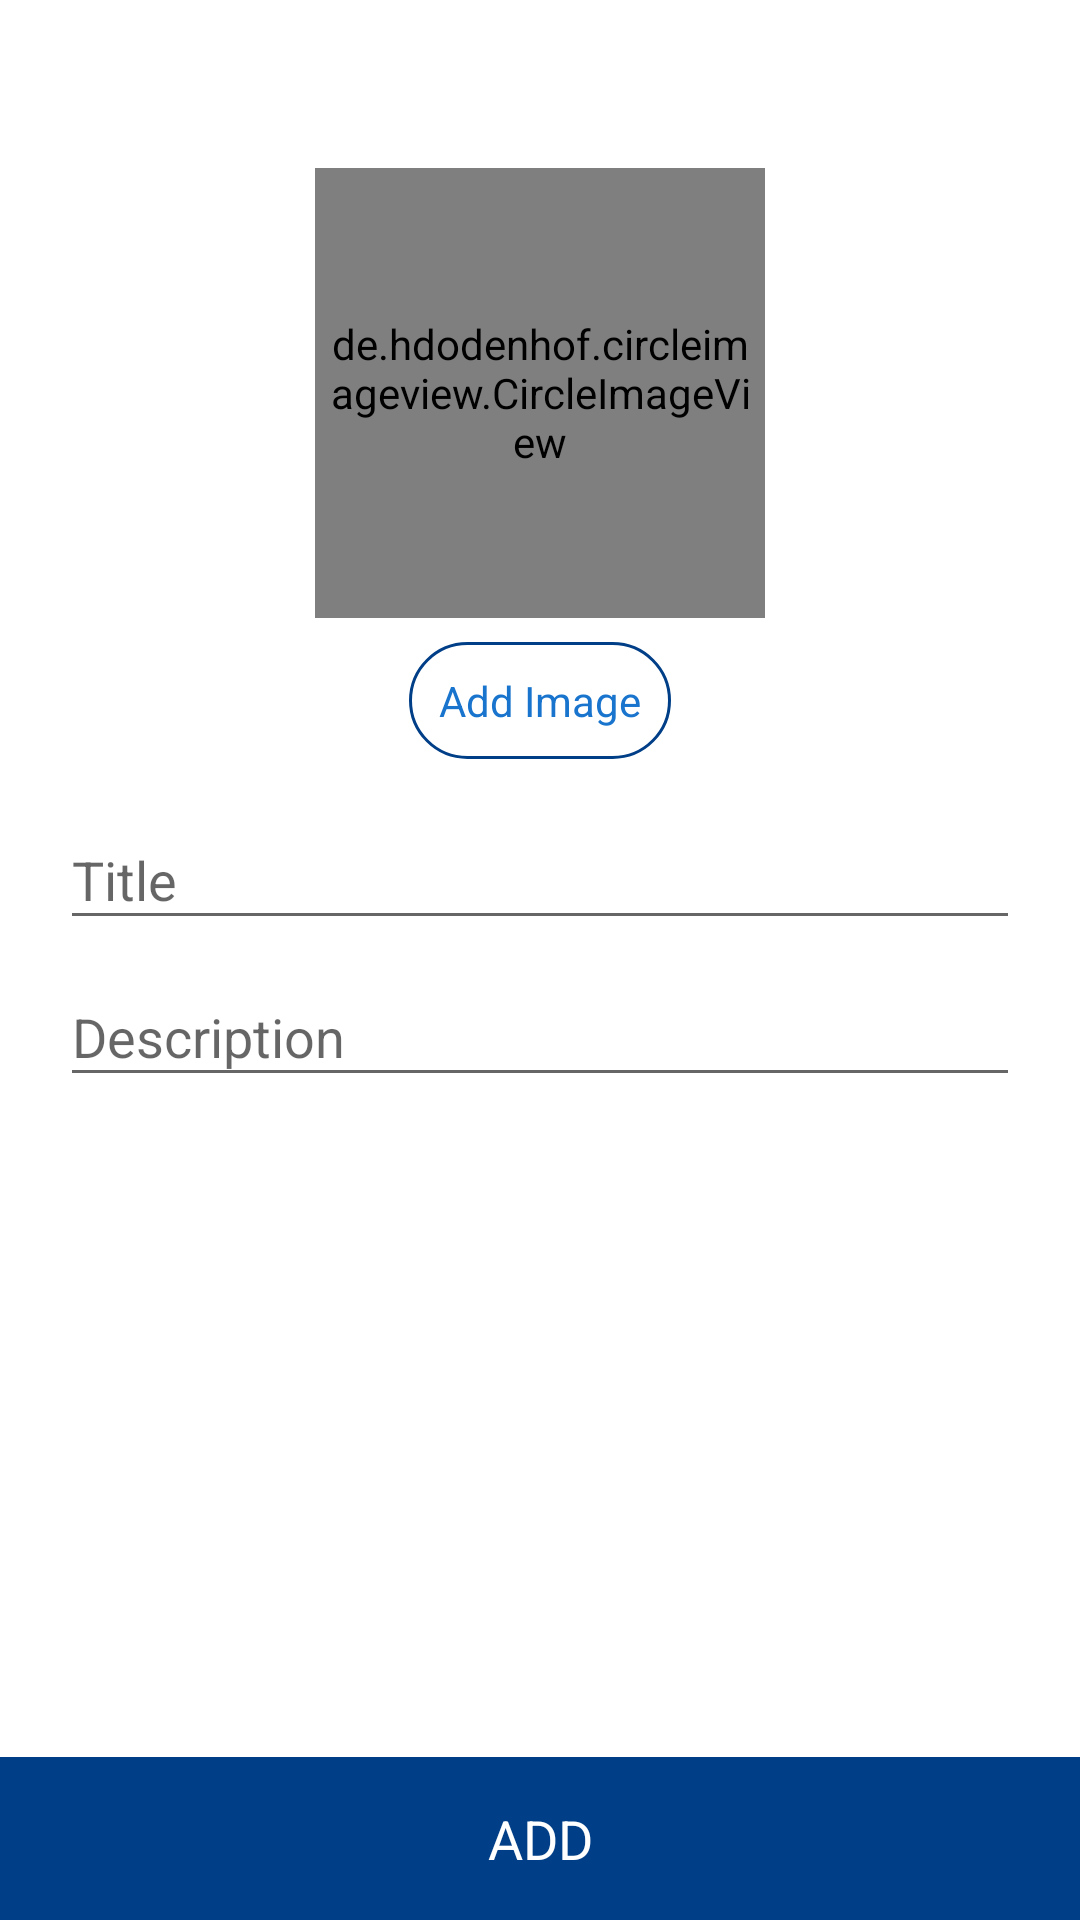

Reconstruct the res/layout file that produces this screen, plus the resources it refers to.
<!-- AndroidManifest.xml: application theme AppTheme -->
<!-- res/layout/activity_add_intro_page.xml -->
<?xml version="1.0" encoding="utf-8"?>
<LinearLayout xmlns:android="http://schemas.android.com/apk/res/android"
    xmlns:app="http://schemas.android.com/apk/res-auto"
    xmlns:tools="http://schemas.android.com/tools"
    android:layout_width="match_parent"
    android:layout_height="match_parent"
    android:orientation="vertical"
    android:background="@color/white"
    tools:context=".activities.AddIntroPageActivity">

    <include layout="@layout/app_bar"/>

    <LinearLayout
        android:layout_width="match_parent"
        android:layout_height="0dp"
        android:layout_weight="1"
        android:orientation="vertical">

        <ScrollView
            android:layout_width="match_parent"
            android:layout_height="match_parent">

            <LinearLayout
                android:layout_width="match_parent"
                android:layout_height="wrap_content"
                android:orientation="vertical">

                <FrameLayout
                    android:id="@+id/viewA"
                    android:layout_width="match_parent"
                    android:layout_height="wrap_content"
                    android:paddingBottom="8dp">

                    <LinearLayout
                        android:layout_width="wrap_content"
                        android:layout_height="wrap_content"
                        android:layout_gravity="center"
                        android:orientation="vertical">

                        <de.hdodenhof.circleimageview.CircleImageView
                            android:id="@+id/imgUser"
                            android:layout_width="150dp"
                            android:layout_height="150dp"
                            android:padding="5dp"
                            android:src="@drawable/user_img" />

                        <TextView
                            android:id="@+id/tvSetImage"
                            android:layout_width="wrap_content"
                            android:layout_height="wrap_content"
                            android:layout_gravity="center"
                            android:layout_marginTop="8dp"
                            android:background="@drawable/round_shape_border_blue"
                            android:padding="10dp"
                            android:text="Add Image"
                            android:textColor="@color/colorPrimaryDark"
                            android:textSize="14sp" />
                    </LinearLayout>

                </FrameLayout>

                <LinearLayout
                    android:layout_width="match_parent"
                    android:layout_height="wrap_content"
                    android:layout_marginLeft="20dp"
                    android:layout_marginRight="20dp"
                    android:orientation="vertical">


                    <android.support.design.widget.TextInputLayout
                        android:id="@+id/text_input_layout"
                        android:layout_width="match_parent"
                        android:layout_height="wrap_content">


                        <EditText
                            android:id="@+id/edtTitle"
                            android:layout_width="match_parent"
                            android:layout_height="wrap_content"
                            android:ellipsize="end"
                            android:hint="Title"
                            android:inputType="text"
                            android:maxLines="1"
                            android:textColor="@color/colorAccent" />
                    </android.support.design.widget.TextInputLayout>

                    <android.support.design.widget.TextInputLayout
                        android:layout_width="match_parent"
                        android:layout_height="wrap_content">


                        <EditText
                            android:id="@+id/edtDescription"
                            android:layout_width="match_parent"
                            android:layout_height="wrap_content"
                            android:ellipsize="end"
                            android:hint="Description"
                            android:inputType="numberDecimal"
                            android:maxLines="1"
                            android:textColor="@color/colorAccent" />
                    </android.support.design.widget.TextInputLayout>

                </LinearLayout>
            </LinearLayout>
        </ScrollView>

    </LinearLayout>

    <TextView
        android:id="@+id/tvAdd"
        android:layout_width="match_parent"
        android:layout_height="wrap_content"
        android:background="@color/colorPrimary"
        android:padding="15dp"
        android:text="ADD"
        android:textAlignment="center"
        android:textColor="@color/white"
        android:textSize="18sp" />



</LinearLayout>
<!-- res/layout/app_bar.xml (included above) -->
<?xml version="1.0" encoding="utf-8"?>
<android.support.design.widget.AppBarLayout xmlns:android="http://schemas.android.com/apk/res/android"
    xmlns:app="http://schemas.android.com/apk/res-auto"
    android:id="@+id/llHeader"
    android:layout_width="match_parent"
    android:layout_height="wrap_content"
    android:background="@color/white">

<android.support.v7.widget.Toolbar xmlns:android="http://schemas.android.com/apk/res/android"
    xmlns:app="http://schemas.android.com/apk/res-auto"
    android:id="@+id/toolbar"
    android:layout_width="match_parent"
    android:layout_height="wrap_content"
    android:background="@color/white"
    android:minHeight="?attr/actionBarSize"
    app:titleTextColor="@color/white"
    app:popupTheme="@style/ThemeOverlay.AppCompat.Light"
    app:theme="@style/ThemeOverlay.AppCompat.Dark"
    android:theme="@style/SearchViewStyle"
    app:collapseIcon="@drawable/ic_arrow_back">

</android.support.v7.widget.Toolbar>
</android.support.design.widget.AppBarLayout>
<!-- resources referenced by this layout -->
<resources>
  <color name="colorAccent">#003F87</color>
  <color name="colorPrimary">#003F87</color>
  <color name="colorPrimaryDark">#1874CD</color>
  <color name="white">#ffffff</color>
  <!-- drawable ic_arrow_back: png bitmap (drawable-hdpi, 763 bytes) -->
  <!-- drawable round_shape_border_blue (drawable) -->
  <?xml version="1.0" encoding="utf-8"?>
  <shape android:shape="rectangle" xmlns:android="http://schemas.android.com/apk/res/android">
  
      <corners android:radius="40dp"/>
  
      <stroke android:color="@color/colorPrimary"
          android:width="1dp"/>
  
  </shape>
  <!-- drawable user_img: png bitmap (drawable, 15554 bytes) -->
  <style name="SearchViewStyle">
          <item name="android:editTextColor">@color/white</item>
      </style>
  <style name="AppTheme" parent="Theme.AppCompat.Light.NoActionBar">
          
          <item name="colorPrimary">@color/colorPrimary</item>
          <item name="colorPrimaryDark">@color/colorPrimaryDark</item>
          <item name="colorAccent">@color/colorAccent</item>
      </style>
</resources>
